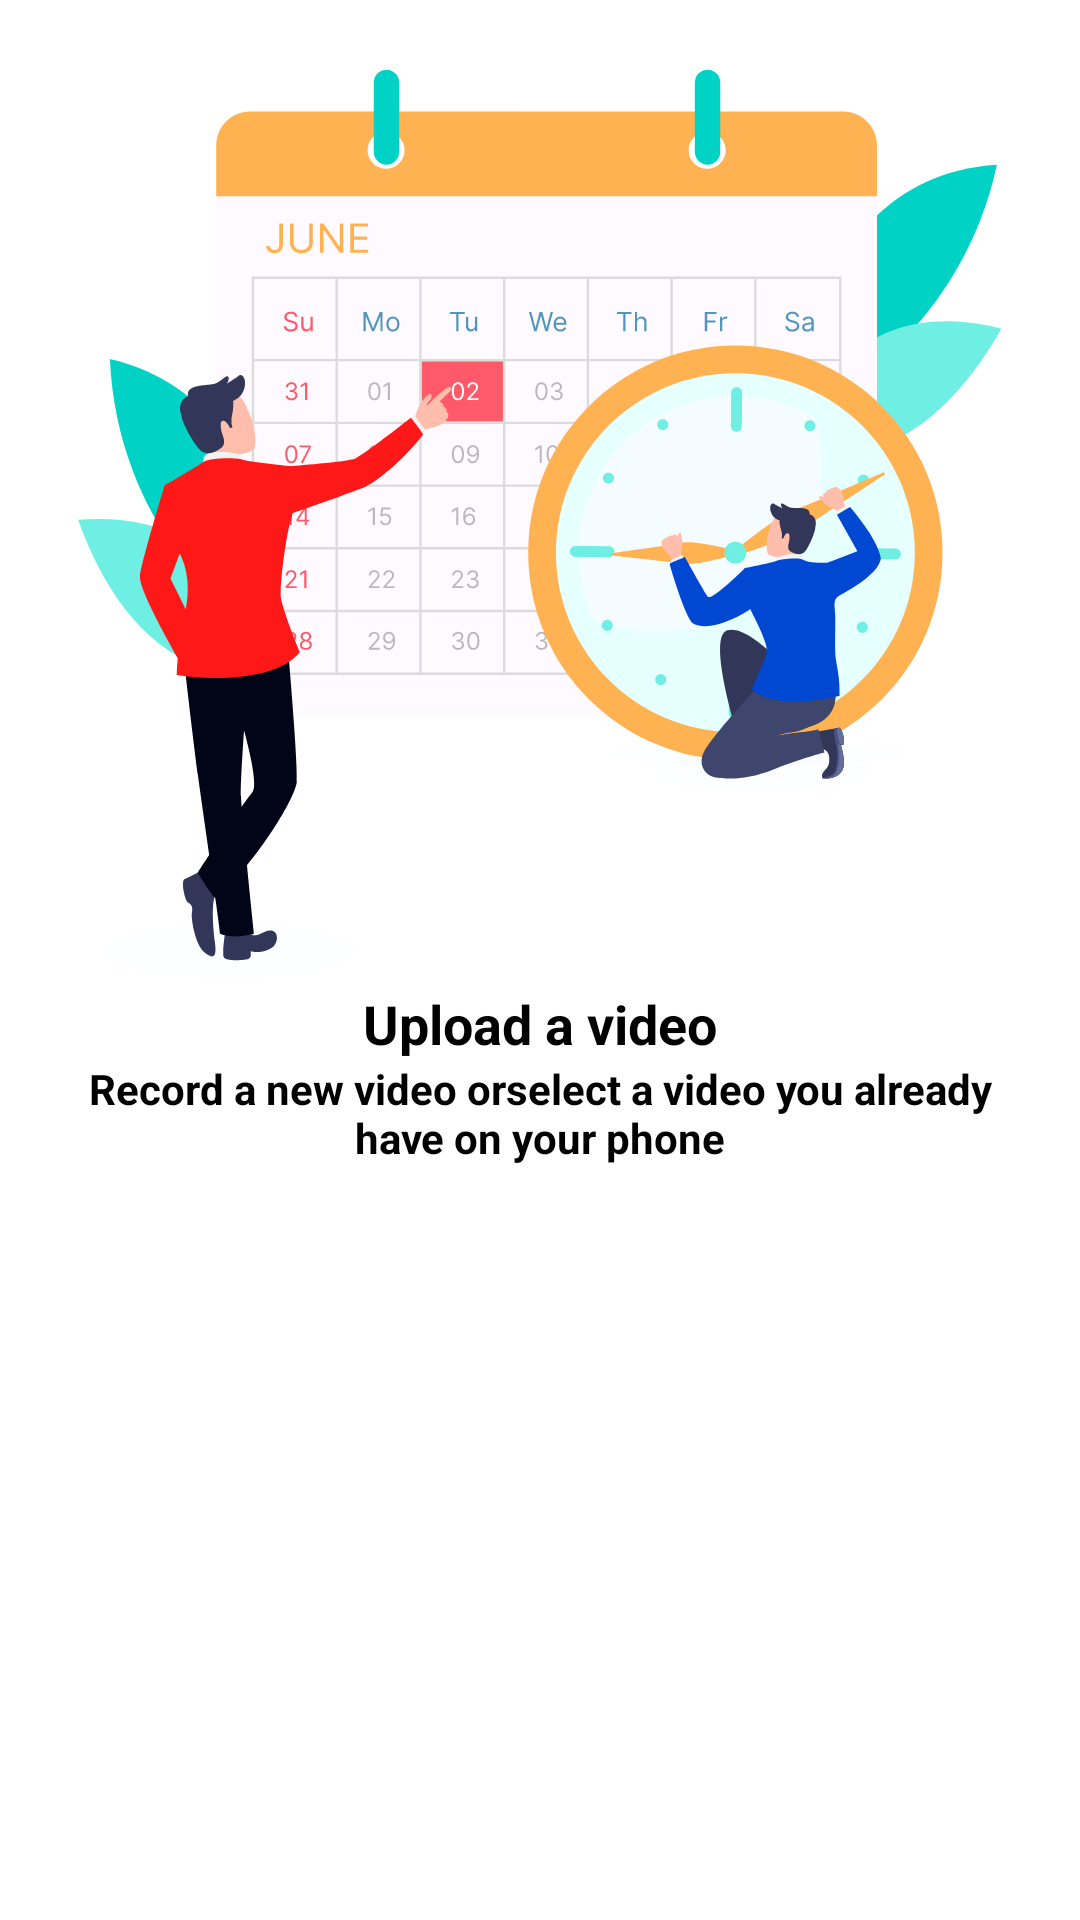

Write the Android layout XML for this screen, with the resource values it uses.
<!-- AndroidManifest.xml: application theme Theme.StaffinEmployees -->
<!-- res/layout/slider_screen.xml -->
<?xml version="1.0" encoding="utf-8"?>
<LinearLayout xmlns:android="http://schemas.android.com/apk/res/android"
    android:layout_width="match_parent"
    android:background="@color/white"
    android:layout_height="match_parent"
    android:orientation="vertical">

    <ImageView
       android:layout_margin="2dp"
        android:layout_width="match_parent"
        android:layout_height="wrap_content"
        android:id="@+id/sliderImage"
        android:src="@drawable/img_onboarding1"
        />

    <TextView
        android:layout_width="match_parent"
        android:layout_height="wrap_content"
        android:id="@+id/sliderTitle"
        android:text="Upload a video"
        android:textColor="@color/black"
        android:textSize="18sp"
        android:textAlignment="center"
        android:textStyle="bold"
        />

    <TextView
        android:layout_width="match_parent"
        android:layout_height="wrap_content"
        android:id="@+id/sliderDesc"
        android:textColor="@color/black"
        android:layout_marginHorizontal="15dp"
        android:text="@string/screen1desc"
        android:textSize="14sp"
        android:textAlignment="center"
        android:textStyle="bold"
        />


</LinearLayout>
<!-- resources referenced by this layout -->
<resources>
  <color name="black">#FF000000</color>
  <color name="white">#FFFFFFFF</color>
  <!-- drawable img_onboarding1: vector/xml drawable (drawable, 90351 chars, omitted) -->
  <string name="screen1desc">Record a new video orselect a video you already have on your phone</string>
  <style name="Theme.StaffinEmployees" parent="Theme.MaterialComponents.Light.NoActionBar">
          
          <item name="colorPrimary">@color/purple_500</item>
          <item name="colorPrimaryVariant">@color/purple_700</item>
          <item name="colorOnPrimary">@color/white</item>
          
          <item name="colorSecondary">@color/teal_200</item>
          <item name="colorSecondaryVariant">@color/teal_700</item>
          <item name="colorOnSecondary">@color/black</item>
          
          <item name="android:statusBarColor">?attr/colorPrimaryVariant</item>
          
  
          <item name="bottomSheetDialogTheme">@style/AppBottomSheetDialogTheme</item>
      </style>
  <color name="purple_500">#FF6200EE</color>
  <color name="purple_700">#FF3700B3</color>
  <color name="teal_200">#FF03DAC5</color>
  <color name="teal_700">#FF018786</color>
  <style name="AppBottomSheetDialogTheme" parent="Theme.Design.Light.BottomSheetDialog">
          <item name="bottomSheetStyle">@style/AppModalStyle</item>
      </style>
  <style name="AppModalStyle" parent="Widget.Design.BottomSheet.Modal">
          <item name="android:background">@drawable/bg_white</item>
      </style>
</resources>
